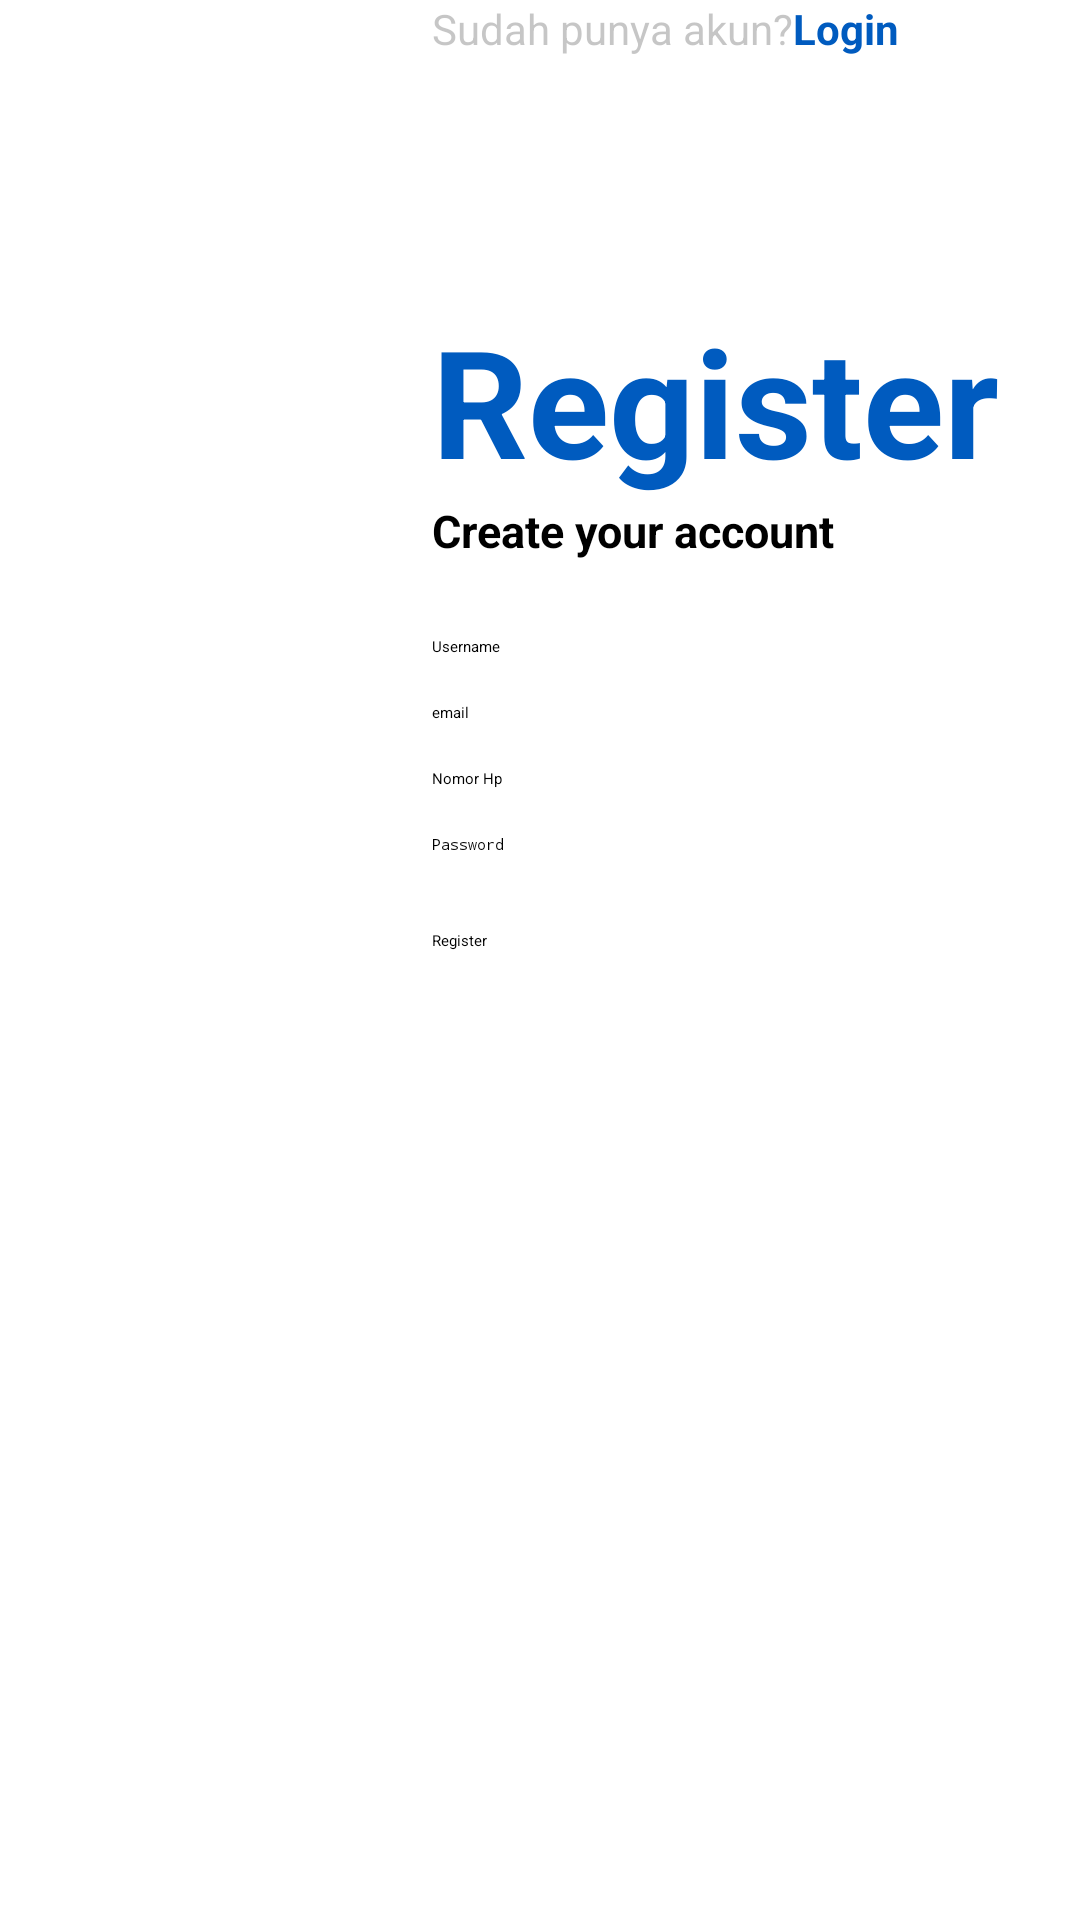

The Android layout XML behind this screen, and the referenced resources:
<!-- AndroidManifest.xml: application theme Theme.Edushare -->
<!-- res/layout/register.xml -->
<?xml version="1.0" encoding="utf-8"?>
<androidx.constraintlayout.widget.ConstraintLayout xmlns:android="http://schemas.android.com/apk/res/android"
    xmlns:app="http://schemas.android.com/apk/res-auto"
    xmlns:tools="http://schemas.android.com/tools"
    android:id="@+id/main"
    android:layout_width="match_parent"
    android:layout_height="match_parent"
    android:backgroundTint="@color/white"
    tools:context=".RegisterActivity">

    <EditText
        android:id="@+id/editTextTextEmailAddressRegis"
        android:layout_width="0dp"
        android:layout_height="wrap_content"
        android:layout_marginTop="15dp"
        android:hint="email"
        android:inputType="textEmailAddress"
        app:layout_constraintEnd_toEndOf="@+id/editTextTextUsername"
        app:layout_constraintStart_toStartOf="@+id/editTextTextUsername"
        app:layout_constraintTop_toBottomOf="@+id/editTextTextUsername" />

    <EditText
        android:id="@+id/editTextPhone"
        android:layout_width="0dp"
        android:layout_height="wrap_content"
        android:layout_marginTop="15dp"
        android:hint="Nomor Hp"
        android:inputType="phone"
        app:layout_constraintEnd_toEndOf="@+id/editTextTextEmailAddressRegis"
        app:layout_constraintStart_toStartOf="@+id/editTextTextEmailAddressRegis"
        app:layout_constraintTop_toBottomOf="@+id/editTextTextEmailAddressRegis" />

    <EditText
        android:id="@+id/editTextTextPasswordRegis"
        android:layout_width="0dp"
        android:layout_height="wrap_content"
        android:layout_marginTop="15dp"
        android:hint="Password"
        android:inputType="textPassword"
        app:layout_constraintEnd_toEndOf="@id/editTextPhone"
        app:layout_constraintStart_toStartOf="@id/editTextPhone"
        app:layout_constraintTop_toBottomOf="@id/editTextPhone" />

    <Button
        android:id="@+id/buttonRegister"
        android:layout_width="0dp"
        android:layout_height="wrap_content"
        android:layout_marginTop="25dp"
        android:backgroundTint="#005BBF"
        android:text="Register"
        app:layout_constraintEnd_toEndOf="@+id/editTextTextPasswordRegis"
        app:layout_constraintStart_toStartOf="@+id/editTextTextPasswordRegis"
        app:layout_constraintTop_toBottomOf="@id/editTextTextPasswordRegis" />

    <TextView
        android:id="@+id/textView2"
        android:layout_width="wrap_content"
        android:layout_height="wrap_content"
        android:layout_marginTop="100dp"
        android:text="Register"
        android:textSize="50dp"
        android:textStyle="bold"
        android:textColor="#005BBF"
        app:layout_constraintStart_toStartOf="@+id/editTextTextUsername"
        app:layout_constraintTop_toTopOf="parent" />

    <TextView
        android:id="@+id/textView"
        android:layout_width="wrap_content"
        android:layout_height="wrap_content"
        android:text="Create your account"
        android:textSize="15dp"
        android:textStyle="bold"
        app:layout_constraintStart_toStartOf="@+id/editTextTextUsername"
        app:layout_constraintTop_toBottomOf="@+id/textView2" />

    <EditText
        android:id="@+id/editTextTextUsername"
        android:layout_width="wrap_content"
        android:layout_height="wrap_content"
        android:layout_marginTop="25dp"
        android:ems="12"
        android:hint="Username"
        android:inputType="text"
        app:layout_constraintEnd_toEndOf="parent"
        app:layout_constraintStart_toStartOf="parent"
        app:layout_constraintTop_toBottomOf="@+id/textView" />

    <TextView
        android:id="@+id/textViewlogin1"
        android:layout_width="wrap_content"
        android:layout_height="wrap_content"
        android:text="Sudah punya akun?"
        android:textColor="#5555"
        android:textSize="14dp"
        app:layout_constraintStart_toStartOf="@+id/buttonRegister"
        tools:layout_editor_absoluteY="524dp" />

    <TextView
        android:id="@+id/tvlogin"
        android:layout_width="wrap_content"
        android:layout_height="wrap_content"
        android:text="Login"
        android:textStyle="bold"
        android:textColor="#005BBF"
        android:textSize="14dp"
        app:layout_constraintStart_toEndOf="@+id/textViewlogin1"
        tools:layout_editor_absoluteY="524dp" />

</androidx.constraintlayout.widget.ConstraintLayout>
<!-- resources referenced by this layout -->
<resources>
  <color name="white">#FFFFFFFF</color>
</resources>
